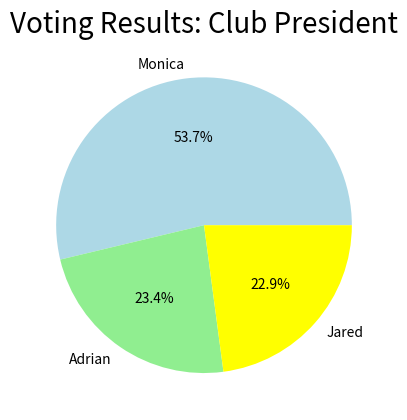

This chart was generated by the following Python code:
#Plotting
import matplotlib.pyplot as plt

labels = ['Monica', 'Adrian', 'Jared']
num = [230, 100, 98] #These numbers do not have to be percentages

plt.title('Voting Results: Club President', fontdict={'fontsize': 20})
plt.pie(num, labels=labels, autopct='%1.1f%%', colors=['lightblue', 'lightgreen', 'yellow'])
plt.show()
